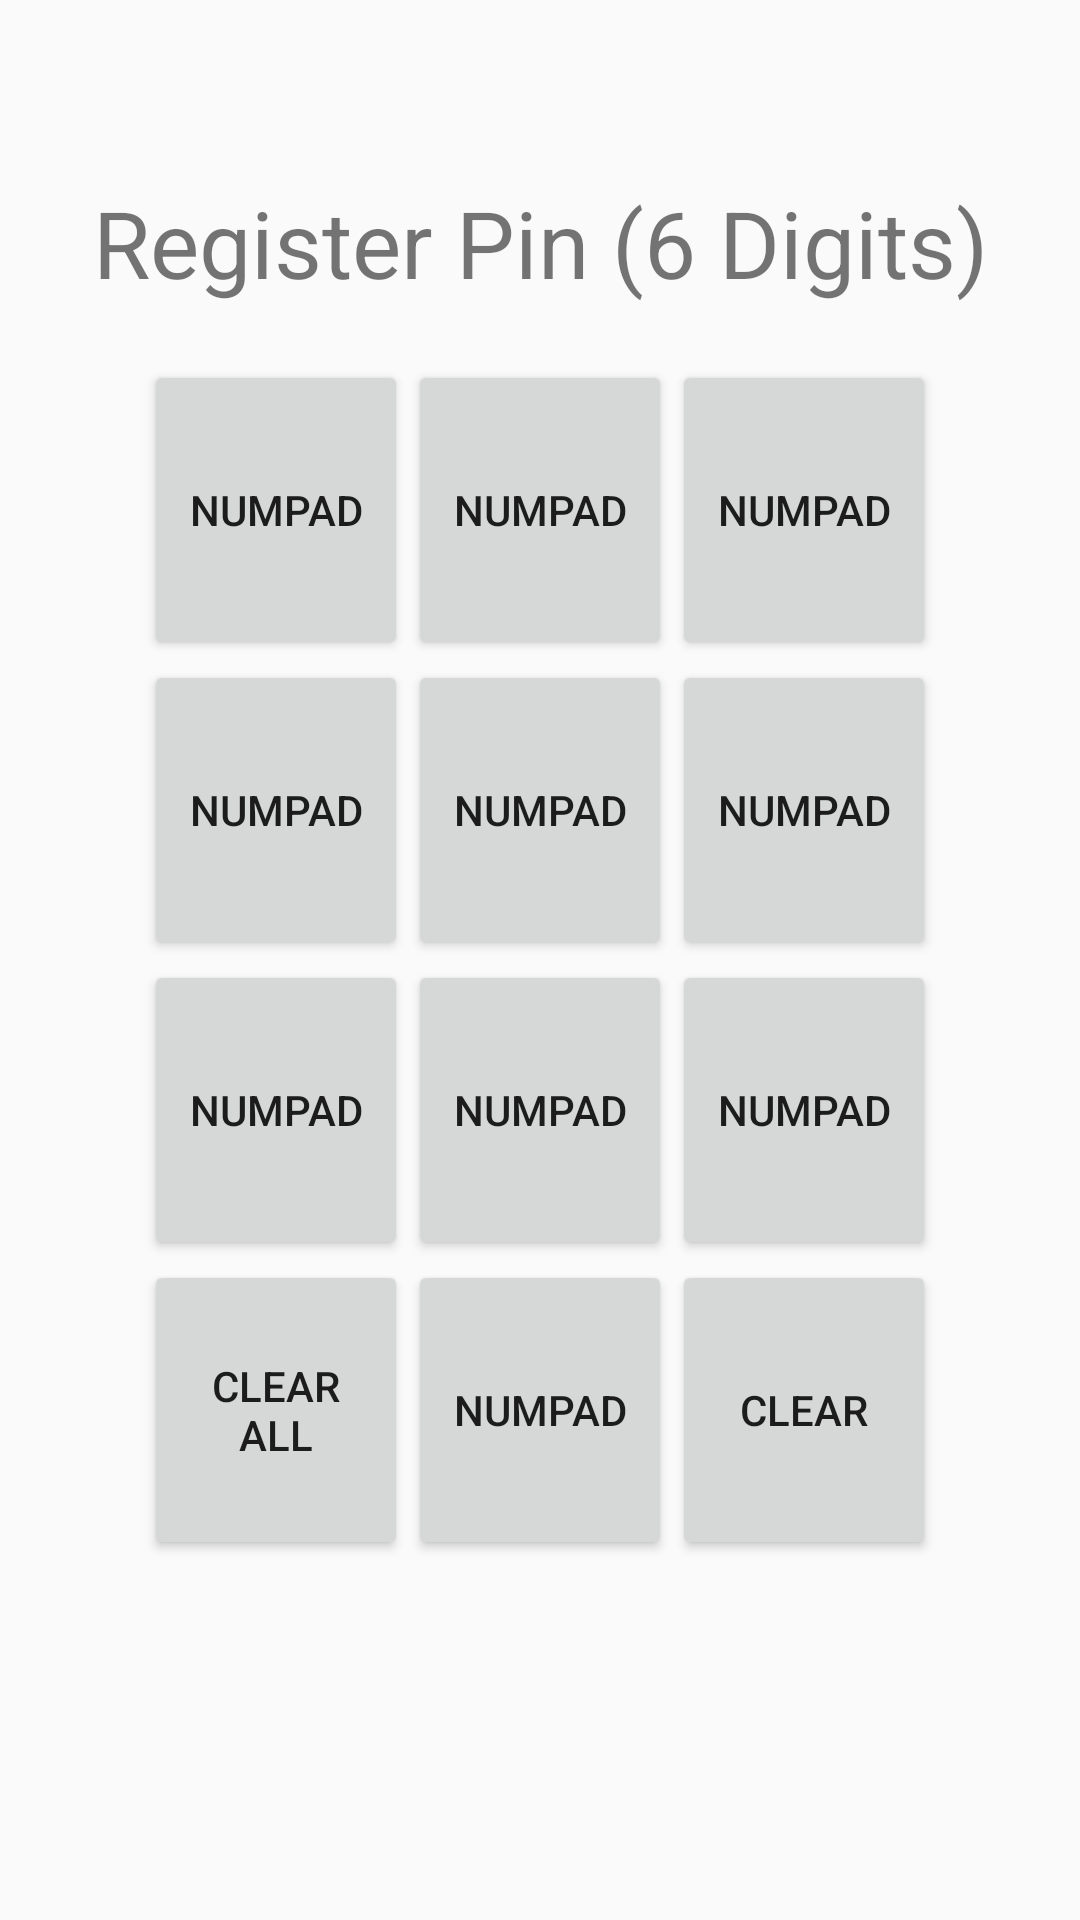

Write the Android layout XML for this screen, with the resource values it uses.
<!-- AndroidManifest.xml: activity theme AppTheme.NoActionBar -->
<!-- res/layout/activity_main.xml -->
<?xml version="1.0" encoding="utf-8"?>
<android.support.constraint.ConstraintLayout
        xmlns:android="http://schemas.android.com/apk/res/android"
        xmlns:tools="http://schemas.android.com/tools"
        xmlns:app="http://schemas.android.com/apk/res-auto"
        android:layout_width="match_parent"
        android:layout_height="match_parent"
        app:layout_behavior="@string/appbar_scrolling_view_behavior"
        tools:showIn="@layout/activity_main"
        tools:context=".MainActivity" android:layout_gravity="center">

    <TextView android:text="@string/main_header" android:id="@+id/register_header" android:textSize="15pt" 
              android:layout_width="wrap_content" android:layout_height="wrap_content" 
              app:layout_constraintStart_toStartOf="parent" app:layout_constraintEnd_toEndOf="parent" 
              app:layout_constraintTop_toTopOf="parent" app:layout_constraintBottom_toBottomOf="parent" 
              app:layout_constraintVertical_bias="0.1"/>

    <TableLayout app:layout_constraintTop_toTopOf="parent" app:layout_constraintBottom_toBottomOf="parent"
                 app:layout_constraintStart_toStartOf="parent" app:layout_constraintEnd_toEndOf="parent"
                 android:layout_width="wrap_content" android:layout_height="match_parent" android:weightSum="10"
                 android:gravity="center" app:layout_constraintVertical_bias="0.55">
        <TableRow android:minHeight="60dp" android:layout_weight="1">
            <Button android:text="@string/button" android:id="@+id/button1" style="?android:attr/buttonStyle"
                    android:layout_width="match_parent" android:layout_height="match_parent"/>
            <Button android:text="@string/button" android:id="@+id/button2" style="?android:attr/buttonStyle"
                    android:layout_width="match_parent" android:layout_height="match_parent"/>
            <Button android:text="@string/button" android:id="@+id/button3" style="?android:attr/buttonStyle"
                    android:layout_width="match_parent" android:layout_height="match_parent"/>
        </TableRow>
        <TableRow android:minHeight="60dp" android:layout_weight="1">
            <Button android:text="@string/button" android:id="@+id/button4" style="?android:attr/buttonStyle"
                    android:layout_width="match_parent" android:layout_height="match_parent"/>
            <Button android:text="@string/button" android:id="@+id/button5" style="?android:attr/buttonStyle"
                    android:layout_width="match_parent" android:layout_height="match_parent"/>
            <Button android:text="@string/button" android:id="@+id/button6" style="?android:attr/buttonStyle"
                    android:layout_width="match_parent" android:layout_height="match_parent"/>
        </TableRow>
        <TableRow android:minHeight="60dp" android:layout_weight="1">
            <Button android:text="@string/button" android:id="@+id/button7" style="?android:attr/buttonStyle" 
                    android:layout_width="match_parent" android:layout_height="match_parent"/>
            <Button android:text="@string/button" android:id="@+id/button8" style="?android:attr/buttonStyle"
                    android:layout_width="match_parent" android:layout_height="match_parent"/>
            <Button android:text="@string/button" android:id="@+id/button9" style="?android:attr/buttonStyle"
                    android:layout_width="match_parent" android:layout_height="match_parent"/>
        </TableRow>
        <TableRow android:minHeight="60dp" android:layout_weight="1">
            <Button android:text="@string/clearAll" android:id="@+id/blankButton1" style="?android:attr/buttonStyle" 
                    android:layout_width="match_parent" android:layout_height="match_parent"/>
            <Button android:text="@string/button" android:id="@+id/button0" style="?android:attr/buttonStyle"
                    android:layout_width="match_parent" android:layout_height="match_parent"/>
            <Button android:text="@string/clear" android:id="@+id/blankButton2" style="?android:attr/buttonStyle"
                    android:layout_width="match_parent" android:layout_height="match_parent"/>
        </TableRow>
    </TableLayout>
</android.support.constraint.ConstraintLayout>
<!-- resources referenced by this layout -->
<resources>
  <string name="button">NumPad</string>
  <string name="clear">Clear</string>
  <string name="clearAll">Clear\nAll</string>
  <string name="main_header">Register Pin (6 Digits)</string>
  <style name="AppTheme.NoActionBar">
          <item name="windowNoTitle">true</item>
          <item name="windowActionBar">false</item>
          <item name="android:windowContentOverlay">@null</item>
      </style>
</resources>
